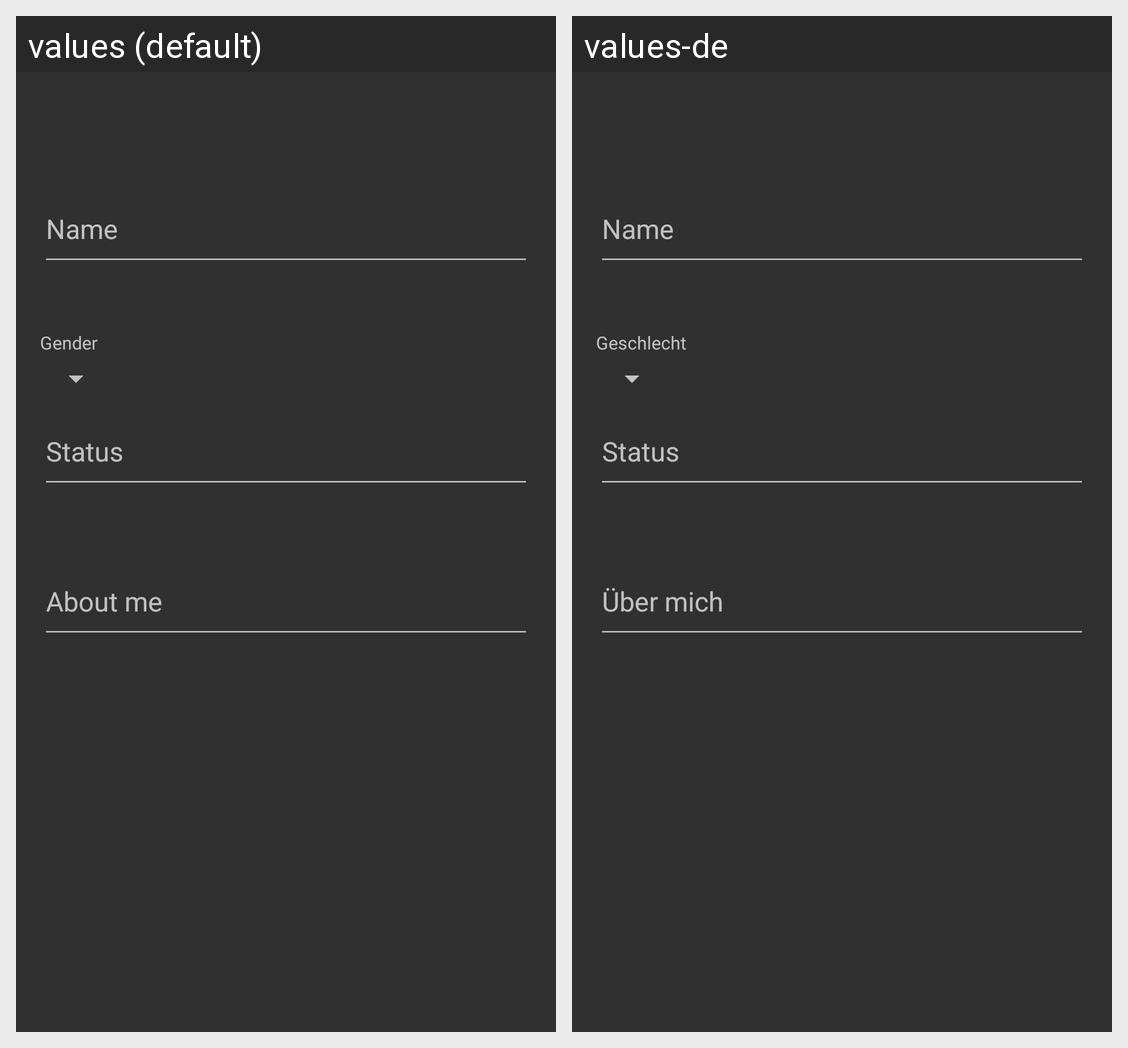

Locale-by-locale string values for the Android screen shown in this grid:
Android screen res/layout/content_edit.xml rendered under 2 locales, left to right: values (default), values-de. Device: Nexus 5 (rendered at 1080×1920; each locale shown at half size, 540×960, under a caption strip naming it); theme PlaceholderTheme.
Strings drawn on this screen, with the default value and each locale's value (text and hints the layout hard-codes, and strings that could not be matched under every locale, appear in the picture but are not listed):

name
  values: Name
  values-de: Name

gender
  values: Gender
  values-de: Geschlecht

status
  values: Status
  values-de: Status

prompt_about_me
  values: About me
  values-de: Über mich
